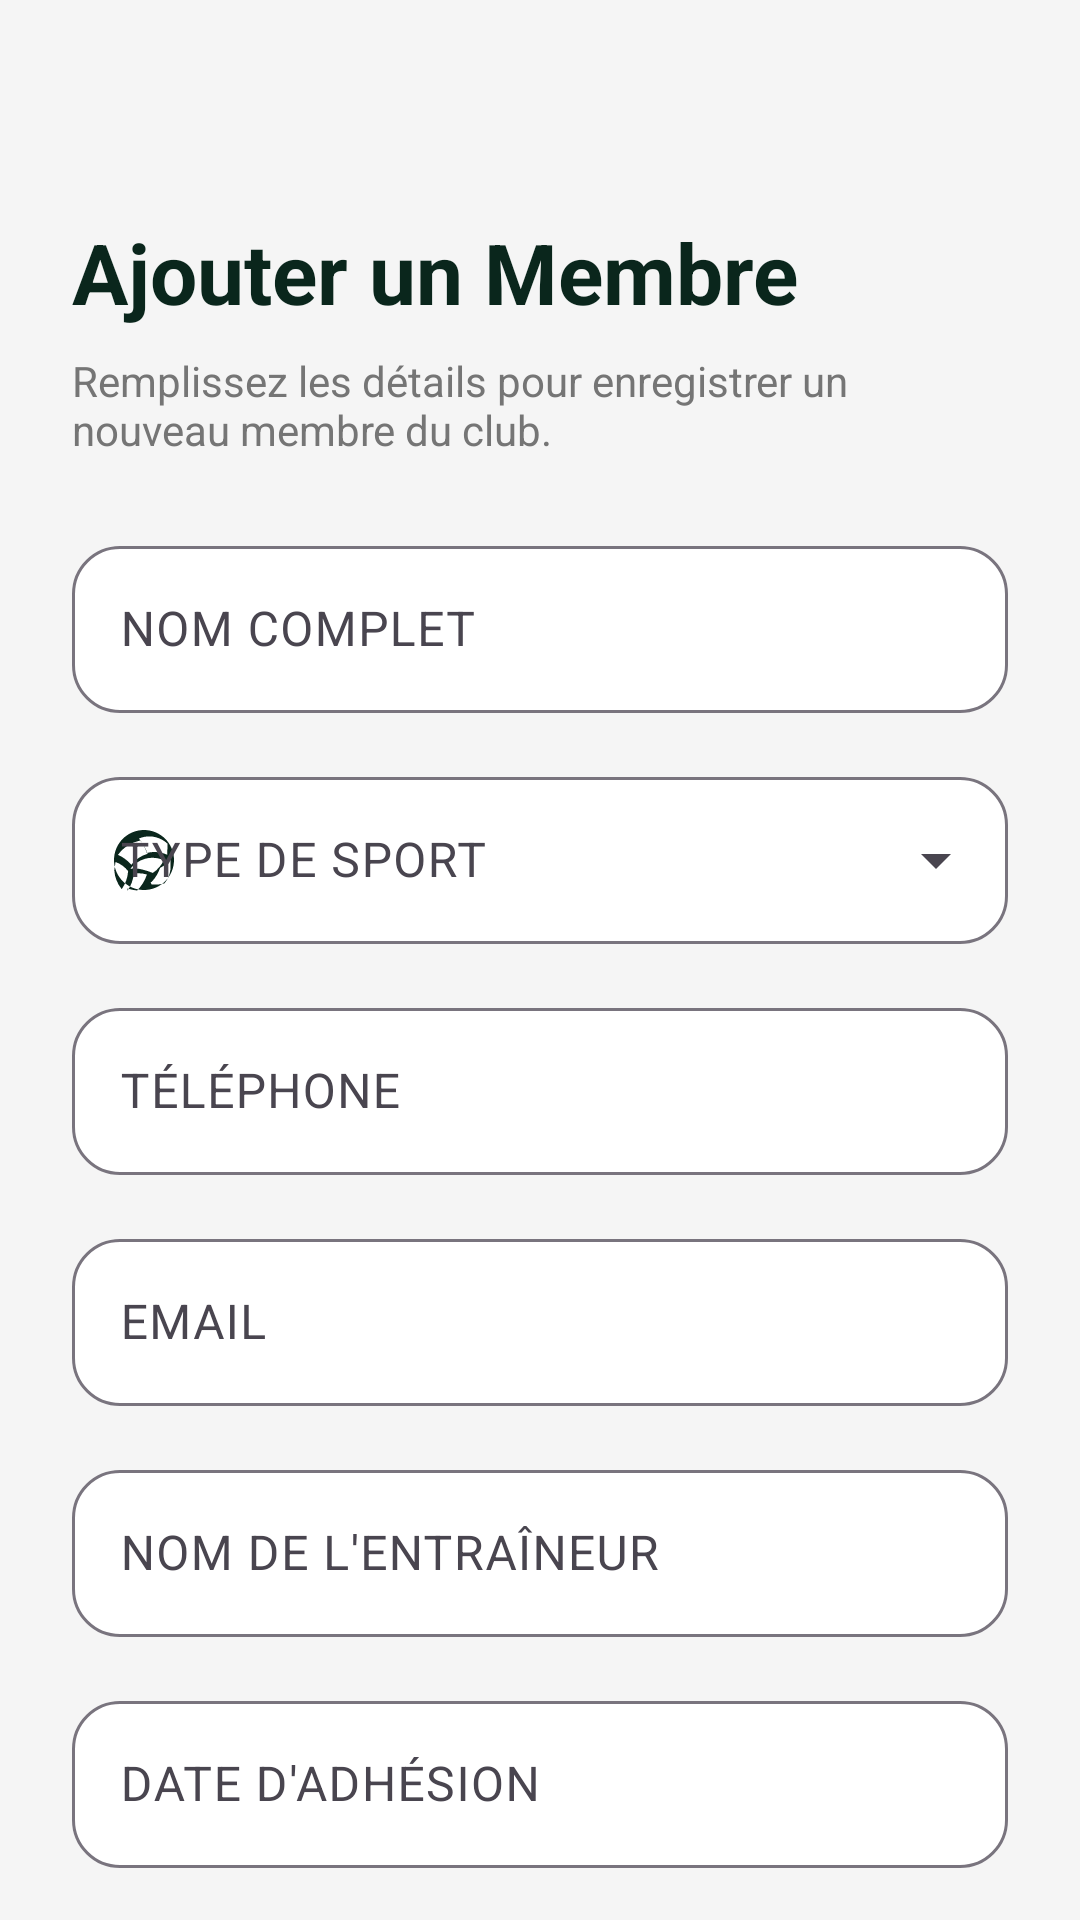

Produce the Android XML layout that renders to this screen, including the resource entries it uses.
<!-- AndroidManifest.xml: application theme Theme.PlayerManager -->
<!-- res/layout/activity_add_player.xml -->
<?xml version="1.0" encoding="utf-8"?>
<androidx.core.widget.NestedScrollView xmlns:android="http://schemas.android.com/apk/res/android"
    xmlns:app="http://schemas.android.com/apk/res-auto"
    android:layout_width="match_parent"
    android:layout_height="match_parent"
    android:background="@color/app_background">

    <LinearLayout
        android:layout_width="match_parent"
        android:layout_height="wrap_content"
        android:orientation="vertical"
        android:padding="24dp">

        <ImageView
            android:id="@+id/btn_back"
            android:layout_width="32dp"
            android:layout_height="32dp"
            android:layout_marginBottom="16dp"
            android:background="?attr/selectableItemBackgroundBorderless"
            android:src="@drawable/ic_arrow_back"
            app:tint="@color/primary_dark" />

        <TextView
            android:id="@+id/tv_form_title"
            android:layout_width="wrap_content"
            android:layout_height="wrap_content"
            android:text="@string/title_add_player"
            android:textColor="@color/primary_dark"
            android:textSize="28sp"
            android:textStyle="bold" />

        <TextView
            android:layout_width="wrap_content"
            android:layout_height="wrap_content"
            android:layout_marginTop="8dp"
            android:layout_marginBottom="24dp"
            android:text="@string/add_player_desc"
            android:textColor="@color/text_secondary"
            android:textSize="14sp" />

        <com.google.android.material.textfield.TextInputLayout
            style="@style/Widget.Material3.TextInputLayout.OutlinedBox"
            android:layout_width="match_parent"
            android:layout_height="wrap_content"
            android:layout_marginBottom="16dp"
            android:hint="@string/label_full_name"
            app:boxBackgroundColor="@color/white"
            app:boxCornerRadiusBottomEnd="16dp"
            app:boxCornerRadiusBottomStart="16dp"
            app:boxCornerRadiusTopEnd="16dp"
            app:boxCornerRadiusTopStart="16dp"
            app:startIconDrawable="@drawable/ic_person"
            app:startIconTint="@color/primary_dark">

            <com.google.android.material.textfield.TextInputEditText
                android:id="@+id/et_full_name"
                android:layout_width="match_parent"
                android:layout_height="wrap_content"
                android:inputType="textPersonName" />
        </com.google.android.material.textfield.TextInputLayout>

        <com.google.android.material.textfield.TextInputLayout
            style="@style/Widget.Material3.TextInputLayout.OutlinedBox.ExposedDropdownMenu"
            android:layout_width="match_parent"
            android:layout_height="wrap_content"
            android:layout_marginBottom="16dp"
            android:hint="@string/label_sport_type"
            app:boxBackgroundColor="@color/white"
            app:boxCornerRadiusBottomEnd="16dp"
            app:boxCornerRadiusBottomStart="16dp"
            app:boxCornerRadiusTopEnd="16dp"
            app:boxCornerRadiusTopStart="16dp"
            app:startIconDrawable="@drawable/ic_ball"
            app:startIconTint="@color/primary_dark">

            <AutoCompleteTextView
                android:id="@+id/spinner_sport_type"
                android:layout_width="match_parent"
                android:layout_height="wrap_content"
                android:inputType="none" />
        </com.google.android.material.textfield.TextInputLayout>

        <com.google.android.material.textfield.TextInputLayout
            style="@style/Widget.Material3.TextInputLayout.OutlinedBox"
            android:layout_width="match_parent"
            android:layout_height="wrap_content"
            android:layout_marginBottom="16dp"
            android:hint="@string/label_phone"
            app:boxBackgroundColor="@color/white"
            app:boxCornerRadiusBottomEnd="16dp"
            app:boxCornerRadiusBottomStart="16dp"
            app:boxCornerRadiusTopEnd="16dp"
            app:boxCornerRadiusTopStart="16dp"
            app:startIconDrawable="@drawable/ic_phone"
            app:startIconTint="@color/primary_dark">

            <com.google.android.material.textfield.TextInputEditText
                android:id="@+id/et_phone"
                android:layout_width="match_parent"
                android:layout_height="wrap_content"
                android:inputType="phone" />
        </com.google.android.material.textfield.TextInputLayout>

        <com.google.android.material.textfield.TextInputLayout
            style="@style/Widget.Material3.TextInputLayout.OutlinedBox"
            android:layout_width="match_parent"
            android:layout_height="wrap_content"
            android:layout_marginBottom="16dp"
            android:hint="@string/label_email"
            app:boxBackgroundColor="@color/white"
            app:boxCornerRadiusBottomEnd="16dp"
            app:boxCornerRadiusBottomStart="16dp"
            app:boxCornerRadiusTopEnd="16dp"
            app:boxCornerRadiusTopStart="16dp"
            app:startIconDrawable="@drawable/ic_email"
            app:startIconTint="@color/primary_dark">

            <com.google.android.material.textfield.TextInputEditText
                android:id="@+id/et_email"
                android:layout_width="match_parent"
                android:layout_height="wrap_content"
                android:inputType="textEmailAddress" />
        </com.google.android.material.textfield.TextInputLayout>

        <com.google.android.material.textfield.TextInputLayout
            style="@style/Widget.Material3.TextInputLayout.OutlinedBox"
            android:layout_width="match_parent"
            android:layout_height="wrap_content"
            android:layout_marginBottom="16dp"
            android:hint="@string/label_coach_name"
            app:boxBackgroundColor="@color/white"
            app:boxCornerRadiusBottomEnd="16dp"
            app:boxCornerRadiusBottomStart="16dp"
            app:boxCornerRadiusTopEnd="16dp"
            app:boxCornerRadiusTopStart="16dp"
            app:startIconDrawable="@drawable/ic_person"
            app:startIconTint="@color/primary_dark">

            <com.google.android.material.textfield.TextInputEditText
                android:id="@+id/et_coach_name"
                android:layout_width="match_parent"
                android:layout_height="wrap_content"
                android:inputType="textPersonName" />
        </com.google.android.material.textfield.TextInputLayout>

        <com.google.android.material.textfield.TextInputLayout
            style="@style/Widget.Material3.TextInputLayout.OutlinedBox"
            android:layout_width="match_parent"
            android:layout_height="wrap_content"
            android:layout_marginBottom="16dp"
            android:hint="@string/label_join_date"
            app:boxBackgroundColor="@color/white"
            app:boxCornerRadiusBottomEnd="16dp"
            app:boxCornerRadiusBottomStart="16dp"
            app:boxCornerRadiusTopEnd="16dp"
            app:boxCornerRadiusTopStart="16dp"
            app:startIconDrawable="@drawable/ic_calendar"
            app:startIconTint="@color/primary_dark">

            <com.google.android.material.textfield.TextInputEditText
                android:id="@+id/et_join_date"
                android:layout_width="match_parent"
                android:layout_height="wrap_content"
                android:focusable="false"
                android:inputType="none" />
        </com.google.android.material.textfield.TextInputLayout>

        <com.google.android.material.textfield.TextInputLayout
            style="@style/Widget.Material3.TextInputLayout.OutlinedBox"
            android:layout_width="match_parent"
            android:layout_height="wrap_content"
            android:layout_marginBottom="16dp"
            android:hint="@string/label_expiry_date"
            app:boxBackgroundColor="@color/white"
            app:boxCornerRadiusBottomEnd="16dp"
            app:boxCornerRadiusBottomStart="16dp"
            app:boxCornerRadiusTopEnd="16dp"
            app:boxCornerRadiusTopStart="16dp"
            app:startIconDrawable="@drawable/ic_calendar"
            app:startIconTint="@color/primary_dark">

            <com.google.android.material.textfield.TextInputEditText
                android:id="@+id/et_expiry_date"
                android:layout_width="match_parent"
                android:layout_height="wrap_content"
                android:focusable="false"
                android:clickable="true"
                android:inputType="none" />
        </com.google.android.material.textfield.TextInputLayout>

        <TextView
            style="@style/FormFieldLabel"
            android:drawableStart="@drawable/ic_add_photo"
            android:text="@string/label_player_photo" />

        <FrameLayout
            android:id="@+id/cv_upload_photo"
            android:layout_width="match_parent"
            android:layout_height="120dp"
            android:layout_marginBottom="24dp"
            android:background="@drawable/bg_upload_dashed"
            android:clickable="true"
            android:focusable="true">

            <ImageView
                android:id="@+id/iv_player_photo"
                android:layout_width="match_parent"
                android:layout_height="match_parent"
                android:scaleType="centerCrop"
                android:visibility="gone" />

            <LinearLayout
                android:id="@+id/ll_upload_placeholder"
                android:layout_width="wrap_content"
                android:layout_height="wrap_content"
                android:layout_gravity="center"
                android:gravity="center"
                android:orientation="vertical">

                <ImageView
                    android:layout_width="32dp"
                    android:layout_height="32dp"
                    android:src="@drawable/ic_add_photo"
                    app:tint="@color/text_secondary" />

                <TextView
                    android:layout_width="wrap_content"
                    android:layout_height="wrap_content"
                    android:layout_marginTop="8dp"
                    android:text="@string/upload_photo_hint"
                    android:textColor="@color/text_secondary"
                    android:textSize="12sp" />
            </LinearLayout>
        </FrameLayout>

        <com.google.android.material.button.MaterialButton
            android:id="@+id/btn_save_player"
            android:layout_width="match_parent"
            android:layout_height="56dp"
            android:layout_marginBottom="12dp"
            android:text="@string/btn_save_en"
            android:textAllCaps="false"
            android:textColor="@color/primary_dark"
            app:backgroundTint="@color/member_accent"
            app:cornerRadius="16dp"
            app:icon="@drawable/ic_check_circle"
            app:iconGravity="textStart"
            app:iconTint="@color/primary_dark" />

        <com.google.android.material.button.MaterialButton
            android:id="@+id/btn_cancel_player"
            android:layout_width="match_parent"
            android:layout_height="56dp"
            android:text="@string/btn_cancel_en"
            android:textAllCaps="false"
            android:textColor="@color/error_red"
            app:backgroundTint="@android:color/transparent"
            app:cornerRadius="16dp"
            app:strokeColor="#DDDDDD"
            app:strokeWidth="1dp" />
    </LinearLayout>
</androidx.core.widget.NestedScrollView>
<!-- resources referenced by this layout -->
<resources>
  <color name="app_background">#F5F5F5</color>
  <color name="error_red">#C62828</color>
  <color name="member_accent">#C8E63B</color>
  <color name="primary_dark">#0A261C</color>
  <color name="text_secondary">#757575</color>
  <color name="white">#FFFFFF</color>
  <!-- drawable bg_upload_dashed (drawable) -->
  <?xml version="1.0" encoding="utf-8"?>
  <shape xmlns:android="http://schemas.android.com/apk/res/android"
      android:shape="rectangle">
      <solid android:color="@color/white" />
      <stroke
          android:width="2dp"
          android:color="#CCCCCC"
          android:dashWidth="8dp"
          android:dashGap="6dp" />
      <corners android:radius="16dp" />
  </shape>
  <!-- drawable ic_check_circle (drawable) -->
  <?xml version="1.0" encoding="utf-8"?>
  <vector xmlns:android="http://schemas.android.com/apk/res/android" android:width="24dp" android:height="24dp" android:viewportWidth="24" android:viewportHeight="24"><path android:fillColor="#000000" android:pathData="M12,2C6.48,2 2,6.48 2,12s4.48,10 10,10 10,-4.48 10,-10S17.52,2 12,2zM10,17l-5,-5 1.41,-1.41L10,14.17l7.59,-7.59L19,8l-9,9z"/></vector>
  <string name="add_player_desc">Remplissez les détails pour enregistrer un nouveau membre du club.</string>
  <string name="btn_cancel_en">Annuler</string>
  <string name="btn_save_en">Enregistrer</string>
  <string name="label_coach_name">NOM DE L\'ENTRAÎNEUR</string>
  <string name="label_email">EMAIL</string>
  <string name="label_expiry_date">EXPIRATION DE L\'ABONNEMENT</string>
  <string name="label_full_name">NOM COMPLET</string>
  <string name="label_join_date">DATE D\'ADHÉSION</string>
  <string name="label_phone">TÉLÉPHONE</string>
  <string name="label_player_photo">PHOTO DE PROFIL</string>
  <string name="label_sport_type">TYPE DE SPORT</string>
  <string name="title_add_player">Ajouter un Membre</string>
  <string name="upload_photo_hint">Téléverser une photo haute résolution</string>
  <style name="FormFieldLabel">
          <item name="android:layout_width">wrap_content</item>
          <item name="android:layout_height">wrap_content</item>
          <item name="android:layout_marginBottom">8dp</item>
          <item name="android:textColor">@color/primary_dark</item>
          <item name="android:textSize">12sp</item>
          <item name="android:textStyle">bold</item>
          <item name="android:drawablePadding">8dp</item>
          <item name="android:gravity">center_vertical</item>
          <item name="android:drawableTint">@color/primary_dark</item>
      </style>
  <style name="Theme.PlayerManager" parent="Theme.Material3.DayNight.NoActionBar">
          <item name="colorPrimary">@color/primary_dark</item>
          <item name="colorOnPrimary">@color/white</item>
          <item name="colorSecondary">@color/accent_lime</item>
          <item name="android:windowBackground">@color/background_light</item>
          <item name="android:statusBarColor">@color/white</item>
          <item name="android:windowLightStatusBar">true</item>
      </style>
  <color name="accent_lime">#C6EF28</color>
  <color name="background_light">#F8F9FA</color>
</resources>
